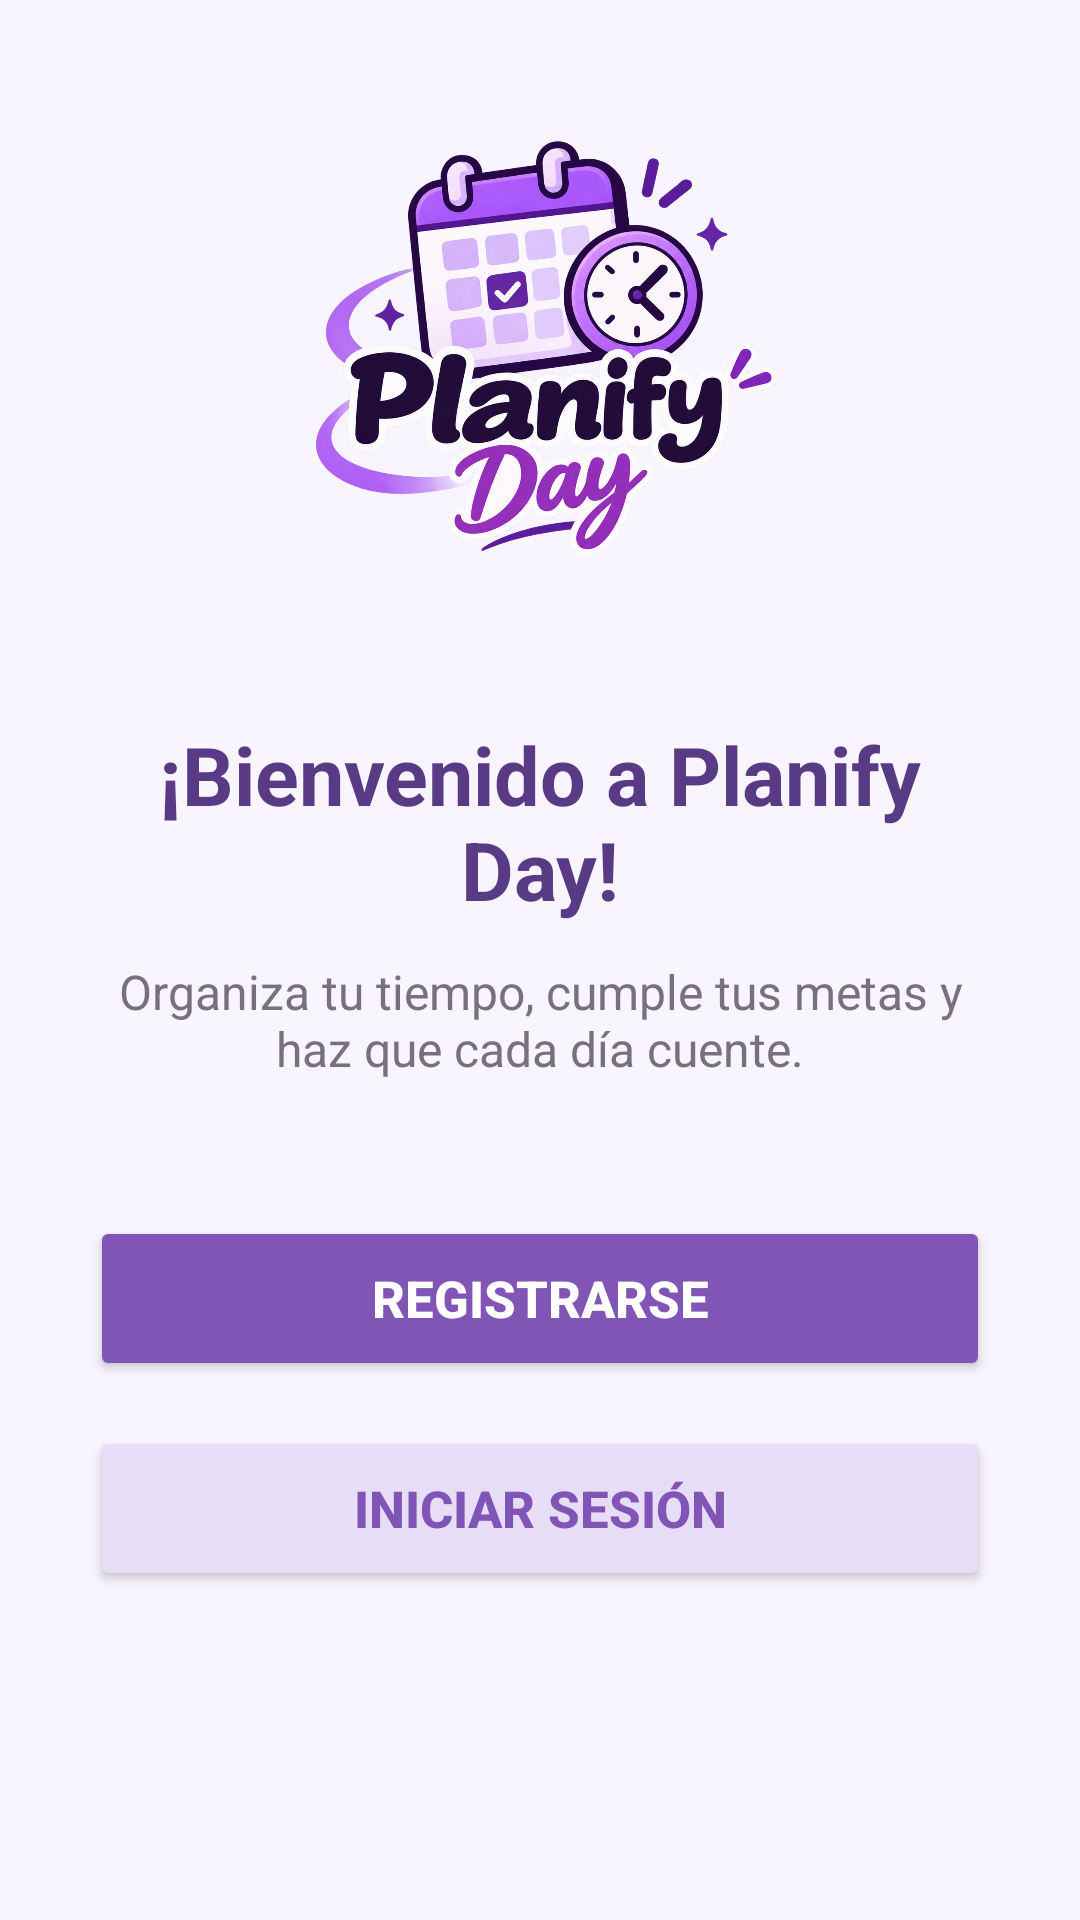

Reconstruct the res/layout file that produces this screen, plus the resources it refers to.
<!-- AndroidManifest.xml: application theme Theme.Planify_Day -->
<!-- res/layout/activity_main.xml -->
<?xml version="1.0" encoding="utf-8"?>
<LinearLayout xmlns:android="http://schemas.android.com/apk/res/android"
    xmlns:tools="http://schemas.android.com/tools"
    android:id="@+id/main"
    android:layout_width="match_parent"
    android:layout_height="match_parent"
    android:orientation="vertical"
    android:gravity="center_horizontal"
    android:padding="30dp"
    android:background="#F8F5FF"
    tools:context=".MainActivity">

    <ImageView
        android:id="@+id/imgLogo"
        android:layout_width="180dp"
        android:layout_height="180dp"
        android:layout_marginBottom="30dp"
        android:scaleType="fitCenter"
        android:src="@drawable/logotipo"
        tools:ignore="ImageContrastCheck" />

    <TextView
        android:layout_width="match_parent"
        android:layout_height="wrap_content"
        android:text="¡Bienvenido a Planify Day!"
        android:textSize="27sp"
        android:textStyle="bold"
        android:textColor="#593A85"
        android:gravity="center"
        android:layout_marginBottom="12dp" />

    <TextView
        android:layout_width="match_parent"
        android:layout_height="wrap_content"
        android:text="Organiza tu tiempo, cumple tus metas y haz que cada día cuente."
        android:textSize="16sp"
        android:textColor="#777080"
        android:gravity="center"
        android:layout_marginBottom="45dp" />

    <Button
        android:id="@+id/btnRegistrarse"
        android:layout_width="match_parent"
        android:layout_height="55dp"
        android:text="Registrarse"
        android:textSize="17sp"
        android:textStyle="bold"
        android:textColor="#FFFFFF"
        android:backgroundTint="#8055B5"
        android:layout_marginBottom="15dp" />

    <Button
        android:id="@+id/btnIniciarSesion"
        android:layout_width="match_parent"
        android:layout_height="55dp"
        android:text="Iniciar sesión"
        android:textSize="17sp"
        android:textStyle="bold"
        android:textColor="#8055B5"
        android:backgroundTint="#E8DDF7" />

</LinearLayout>
<!-- resources referenced by this layout -->
<resources>
  <!-- drawable logotipo: png bitmap (drawable, 943517 bytes) -->
  <style name="Theme.Planify_Day" parent="Base.Theme.Planify_Day" />
  <style name="Base.Theme.Planify_Day" parent="Theme.Material3.DayNight.NoActionBar">
          
          
      </style>
</resources>
